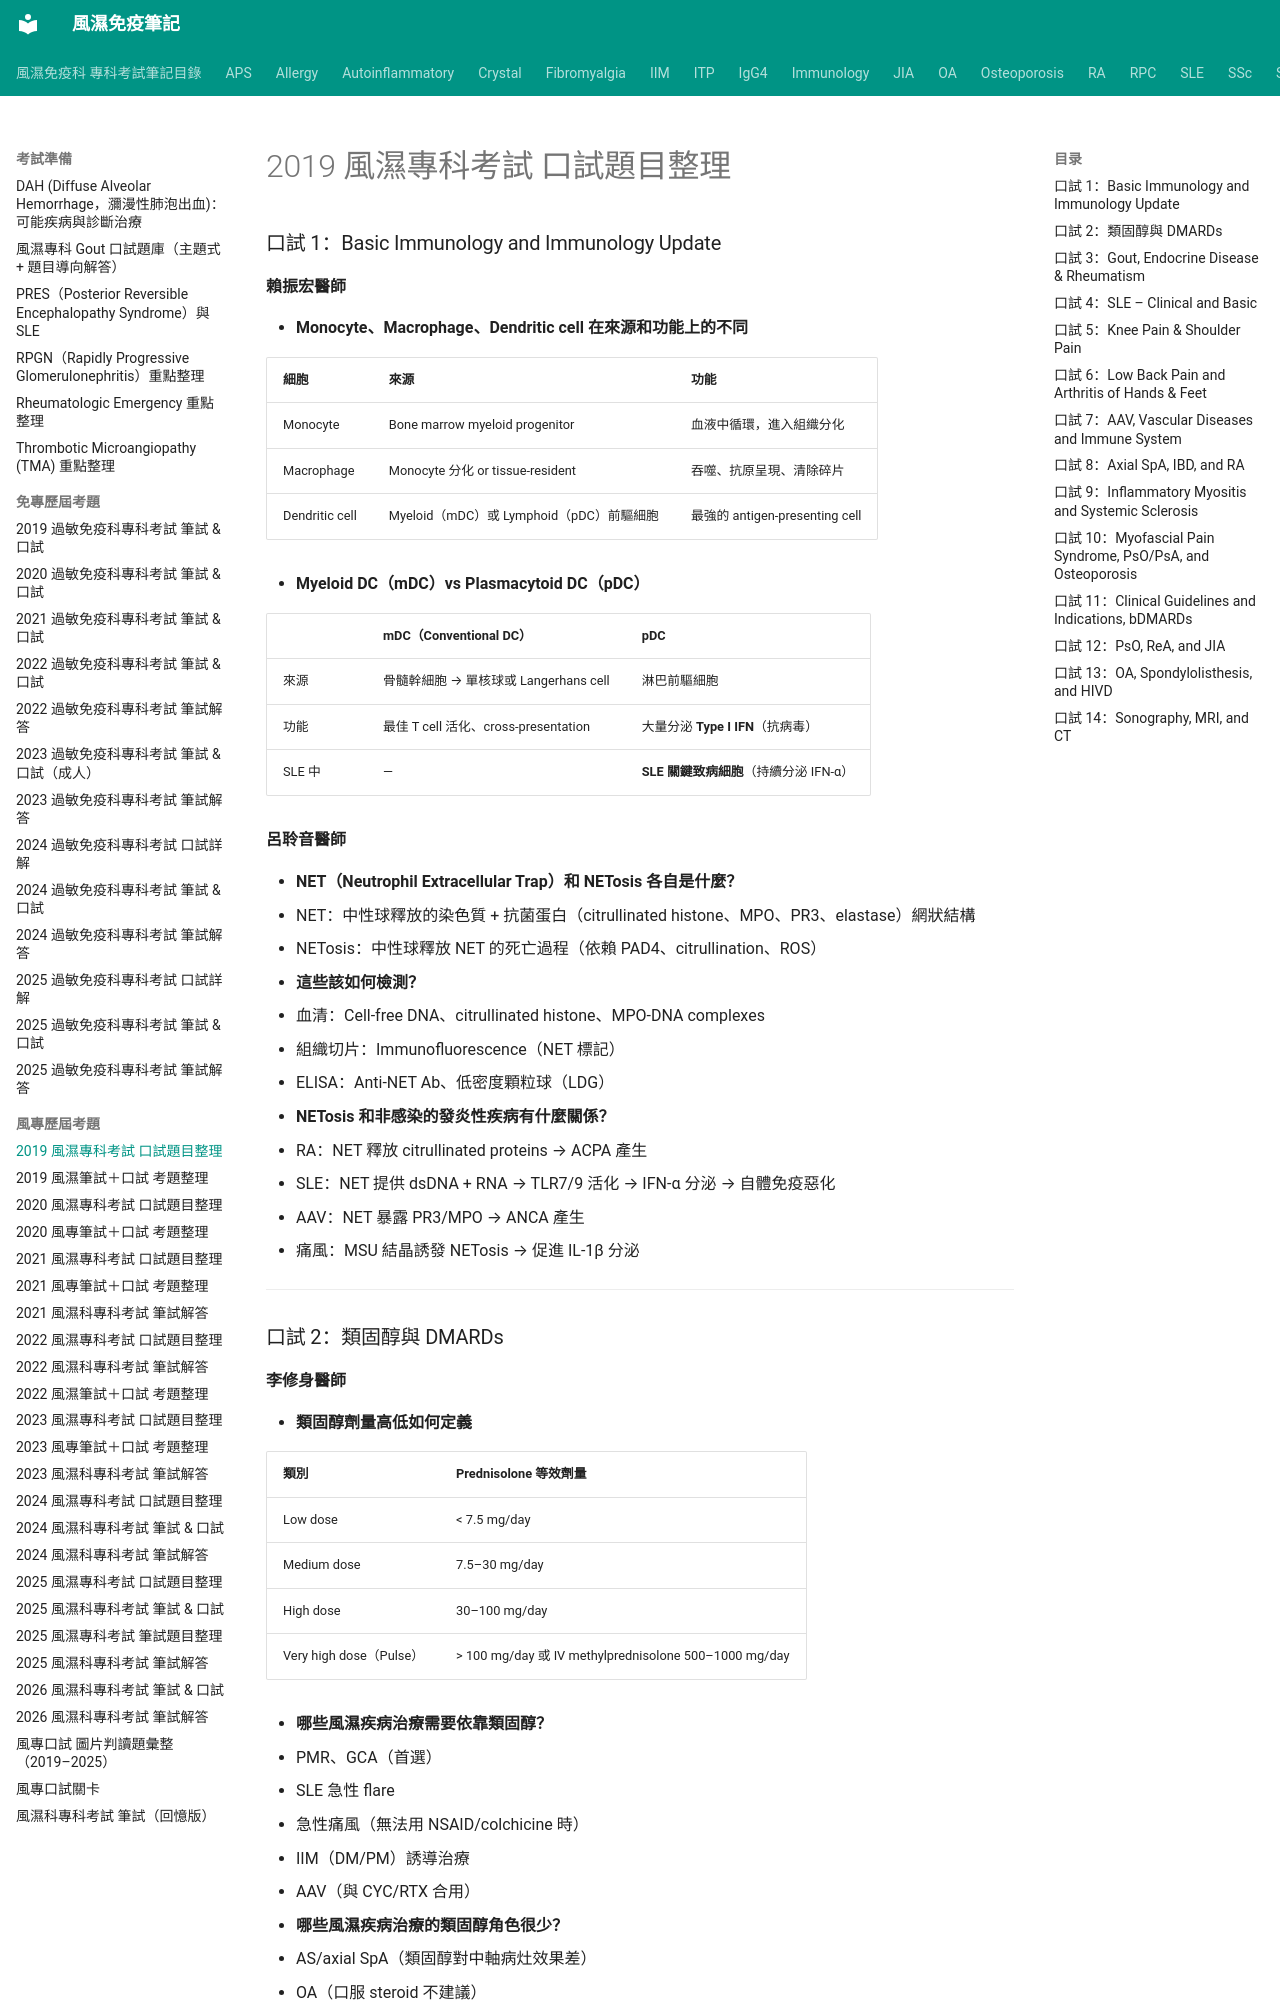

repository: tsaiming1014/rheum-note · page: 考試準備/風專歷屆考題/2019風專口試/index.html · generator: mkdocs

# 2019 風濕專科考試 口試題目整理

### 口試 1：Basic Immunology and Immunology Update

**賴振宏醫師**

- **Monocyte、Macrophage、Dendritic cell 在來源和功能上的不同**

| 細胞 | 來源 | 功能 |
|------|------|------|
| Monocyte | Bone marrow myeloid progenitor | 血液中循環，進入組織分化 |
| Macrophage | Monocyte 分化 or tissue-resident | 吞噬、抗原呈現、清除碎片 |
| Dendritic cell | Myeloid（mDC）或 Lymphoid（pDC）前驅細胞 | 最強的 antigen-presenting cell |

- **Myeloid DC（mDC）vs Plasmacytoid DC（pDC）**

| | mDC（Conventional DC） | pDC |
|-|----------------------|-----|
| 來源 | 骨髓幹細胞 → 單核球或 Langerhans cell | 淋巴前驅細胞 |
| 功能 | 最佳 T cell 活化、cross-presentation | 大量分泌 **Type I IFN**（抗病毒） |
| SLE 中 | — | **SLE 關鍵致病細胞**（持續分泌 IFN-α） |

**呂聆音醫師**

- **NET（Neutrophil Extracellular Trap）和 NETosis 各自是什麼？**
  - NET：中性球釋放的染色質 + 抗菌蛋白（citrullinated histone、MPO、PR3、elastase）網狀結構
  - NETosis：中性球釋放 NET 的死亡過程（依賴 PAD4、citrullination、ROS）

- **這些該如何檢測？**
  - 血清：Cell-free DNA、citrullinated histone、MPO-DNA complexes
  - 組織切片：Immunofluorescence（NET 標記）
  - ELISA：Anti-NET Ab、低密度顆粒球（LDG）

- **NETosis 和非感染的發炎性疾病有什麼關係？**
  - RA：NET 釋放 citrullinated proteins → ACPA 產生
  - SLE：NET 提供 dsDNA + RNA → TLR7/9 活化 → IFN-α 分泌 → 自體免疫惡化
  - AAV：NET 暴露 PR3/MPO → ANCA 產生
  - 痛風：MSU 結晶誘發 NETosis → 促進 IL-1β 分泌

---
